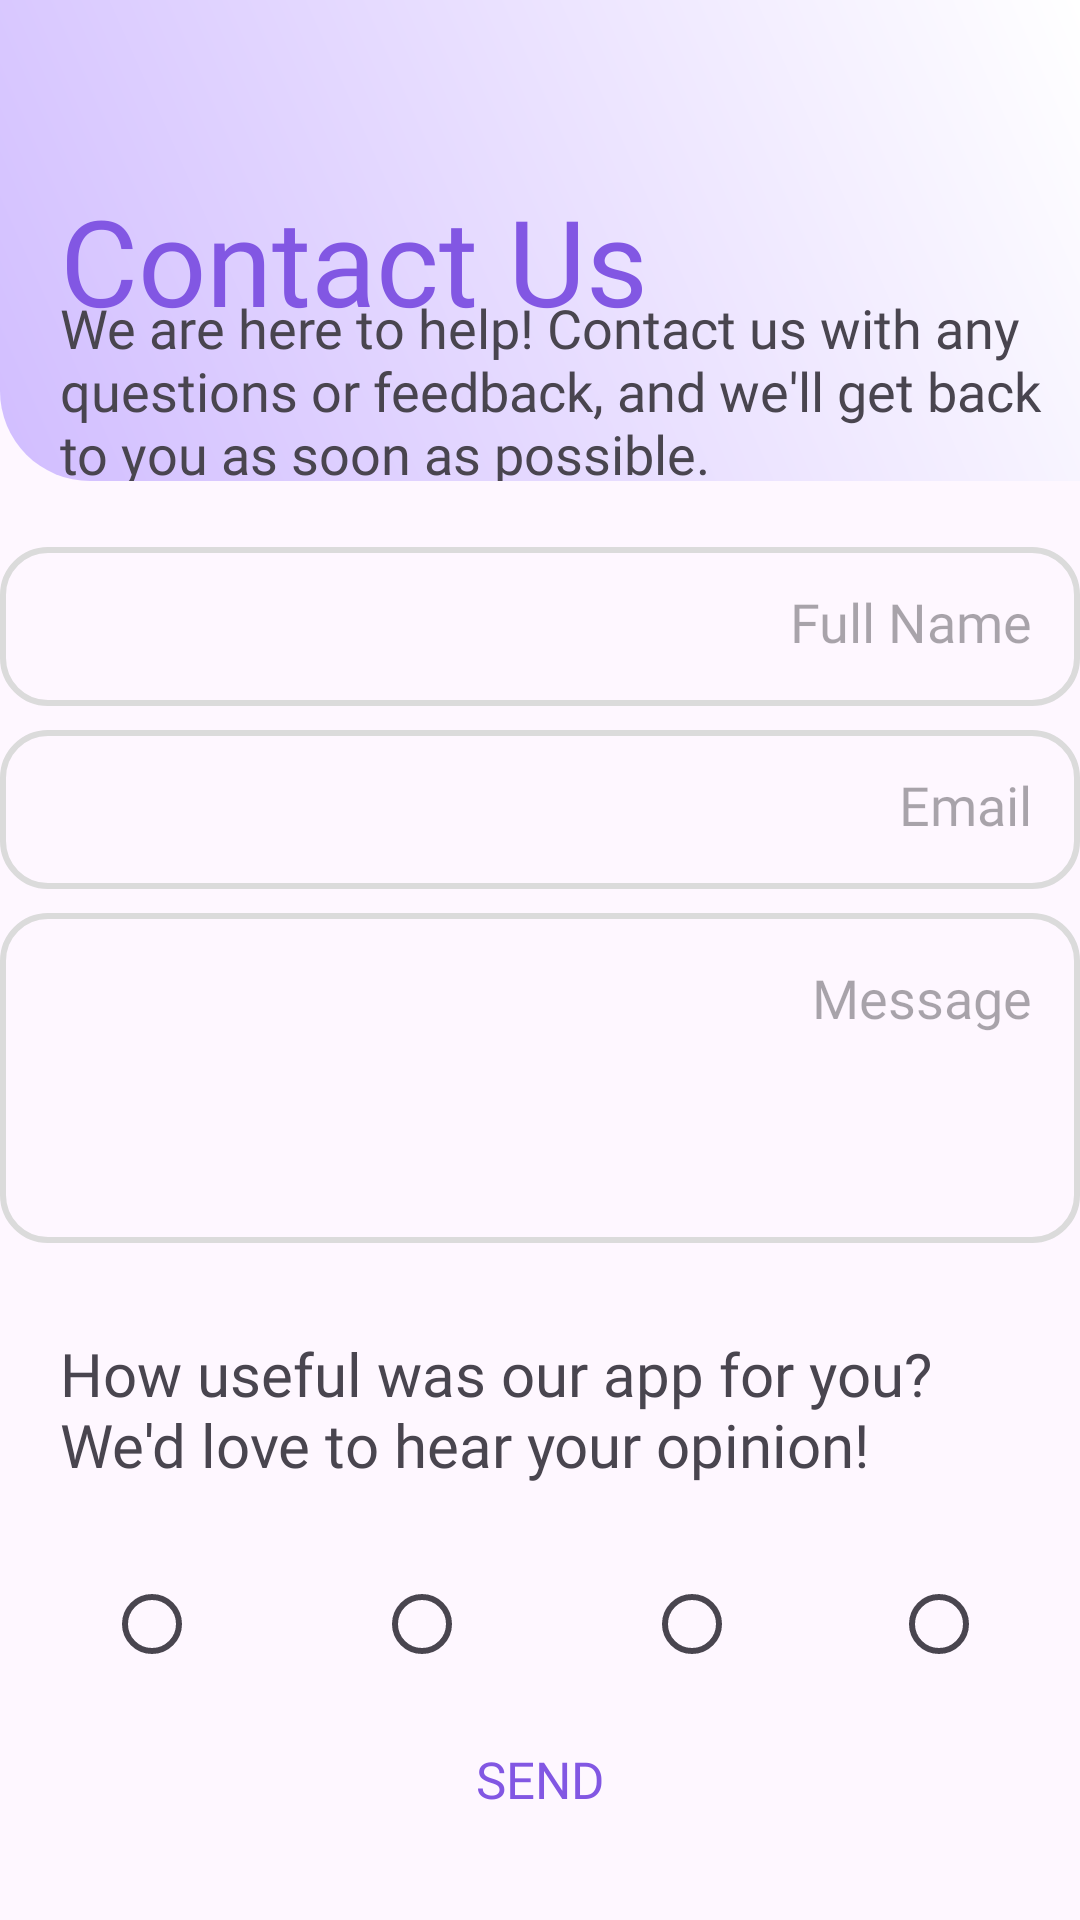

Produce the Android XML layout that renders to this screen, including the resource entries it uses.
<!-- AndroidManifest.xml: application theme Theme.Freud -->
<!-- res/layout/activity_contact_us.xml -->
<?xml version="1.0" encoding="utf-8"?>
<LinearLayout xmlns:android="http://schemas.android.com/apk/res/android"
    xmlns:tools="http://schemas.android.com/tools"
    android:id="@+id/main"
    android:layout_width="match_parent"
    android:layout_height="match_parent"
    android:orientation="vertical"
    android:gravity="center_horizontal"
    tools:context=".Contact_us">

    
    <FrameLayout
        android:layout_width="wrap_content"
        android:layout_height="0dp"
        android:layout_weight="0.28"
        >

        
        <View
            android:id="@+id/avatarBox"
            android:layout_width="match_parent"
            android:layout_height="match_parent"
            android:background="@drawable/rounded_background" />

        

        
        <TextView
            android:layout_width="wrap_content"
            android:layout_height="wrap_content"
            android:layout_marginTop="60dp"
            android:fontFamily="@font/assistantbold"
            android:layout_marginStart="20dp"
            android:text="@string/conectUsH"
            android:textColor="#8257E3"
            android:textSize="40dp" />

        <TextView
            android:layout_width="match_parent"
            android:layout_height="wrap_content"
            android:text="@string/conectUsT"
            android:fontFamily="@font/assistantregular"
            android:textSize="18dp"
            android:layout_gravity="right|center_vertical"
            android:layout_marginStart="20dp"
            android:layout_marginTop="50dp"
            />
    </FrameLayout>

    <LinearLayout
        android:layout_width="match_parent"
        android:layout_height="0dp"
        android:layout_weight="0.67"
        android:layout_marginTop="22dp"
        android:gravity="center_horizontal"
        android:orientation="vertical" >

        <EditText
            android:id="@+id/nameC"
            android:layout_width="360dp"
            android:layout_height="53dp"
            android:hint="@string/fName"
            android:inputType="text"
            android:textSize="18dp"
            android:padding="16dp"
            android:gravity="right"
            android:scrollbars="none"
            android:fontFamily="@font/assistantregular"
            android:background="@drawable/rounded_input_background"
            android:layout_marginBottom="8dp"
            android:layout_gravity="center"/>

        <EditText
            android:id="@+id/emailC"
            android:layout_width="360dp"
            android:layout_height="53dp"
            android:hint="@string/email"
            android:inputType="textEmailAddress"
            android:padding="16dp"
            android:textSize="18dp"
            android:gravity="right"
            android:scrollbars="none"
            android:fontFamily="@font/assistantregular"
            android:background="@drawable/rounded_input_background"
            android:layout_marginBottom="8dp"
            android:layout_gravity="center"/>

        <EditText
            android:id="@+id/messageC"
            android:layout_width="360dp"
            android:layout_height="110dp"
            android:hint="@string/conectUsMT"
            android:inputType="text"
            android:textSize="18dp"
            android:padding="16dp"
            android:gravity="right"
            android:scrollbars="none"
            android:fontFamily="@font/assistantregular"
            android:background="@drawable/rounded_input_background"
            android:layout_marginBottom="30dp"
            android:layout_gravity="center"/>

        <TextView
            android:layout_width="match_parent"
            android:layout_height="wrap_content"
            android:text="@string/conectUsT2"
            android:textSize="20dp"
            android:fontFamily="@font/assistantregular"
            android:layout_gravity="right"
            android:layout_marginLeft="20dp"
            android:layout_marginRight="20dp"
            android:layout_marginBottom="25dp" />

        <LinearLayout
            android:layout_width="match_parent"
            android:layout_height="wrap_content"
            android:orientation="horizontal"
            android:gravity="center"
            android:layout_gravity="center"
            android:weightSum="4"
            android:layout_marginEnd="4dp"
            android:layout_marginStart="4dp"> 

            <RadioGroup
                android:layout_width="match_parent"
                android:layout_height="match_parent"
                android:orientation="horizontal"
                android:gravity="center">

                
                <LinearLayout
                    android:layout_width="0dp"
                    android:layout_height="wrap_content"
                    android:orientation="vertical"
                    android:gravity="center"
                    android:layout_gravity="center"
                    android:layout_weight="1">

                    <RadioButton
                        android:id="@+id/feedback1"
                        android:layout_width="wrap_content"
                        android:layout_height="wrap_content"
                        android:layout_gravity="center"
                        android:gravity="center"
                        android:focusable="true"
                        android:layout_marginStart="10dp"/>

                    <TextView
                        android:layout_width="wrap_content"
                        android:layout_height="wrap_content"
                        android:text="@string/feedback1"
                        android:fontFamily="@font/assistantregular"
                        android:textSize="15dp"
                        android:gravity="center"
                        android:layout_gravity="center"
                        android:layout_marginTop="4dp" />
                </LinearLayout>

                
                <LinearLayout
                    android:layout_width="0dp"
                    android:layout_height="wrap_content"
                    android:orientation="vertical"
                    android:gravity="center"
                    android:layout_gravity="center"
                    android:layout_weight="1"> 

                    <RadioButton
                        android:id="@+id/feedback2"
                        android:layout_width="wrap_content"
                        android:layout_height="wrap_content"
                        android:layout_gravity="center"
                        android:gravity="center"
                        android:focusable="true"
                        android:layout_marginStart="10dp"/>

                    <TextView
                        android:layout_width="wrap_content"
                        android:layout_height="wrap_content"
                        android:text="@string/feedback2"
                        android:fontFamily="@font/assistantregular"
                        android:textSize="15dp"
                        android:gravity="center"
                        android:layout_gravity="center"
                        android:layout_marginTop="4dp"/>
                </LinearLayout>

                
                <LinearLayout
                    android:layout_width="0dp"
                    android:layout_height="wrap_content"
                    android:orientation="vertical"
                    android:gravity="center"
                    android:layout_gravity="center"
                    android:layout_weight="1"> 

                    <RadioButton
                        android:id="@+id/feedback3"
                        android:layout_width="wrap_content"
                        android:layout_height="wrap_content"
                        android:layout_gravity="center"
                        android:gravity="center"
                        android:focusable="true"
                        android:layout_marginStart="10dp"/>

                    <TextView
                        android:layout_width="wrap_content"
                        android:layout_height="wrap_content"
                        android:text="@string/feedback3"
                        android:fontFamily="@font/assistantregular"
                        android:textSize="15dp"
                        android:gravity="center"
                        android:layout_gravity="center"
                        android:layout_marginTop="4dp"/>
                </LinearLayout>

                
                <LinearLayout
                    android:layout_width="0dp"
                    android:layout_height="wrap_content"
                    android:orientation="vertical"
                    android:gravity="center"
                    android:layout_gravity="center"
                    android:layout_weight="1"
                    android:layout_marginStart="-8dp"> 

                    <RadioButton
                        android:id="@+id/feedback4"
                        android:layout_width="wrap_content"
                        android:layout_height="wrap_content"
                        android:layout_gravity="center"
                        android:gravity="center"
                        android:focusable="true"
                        android:layout_marginStart="10dp"/>

                    <TextView
                        android:layout_width="wrap_content"
                        android:layout_height="wrap_content"
                        android:text="@string/feedback4"
                        android:fontFamily="@font/assistantregular"
                        android:textSize="15dp"
                        android:gravity="center"
                        android:layout_gravity="center"
                        android:layout_marginTop="4dp"/>
                </LinearLayout>

            </RadioGroup>

        </LinearLayout>


    </LinearLayout>

    <LinearLayout
        android:layout_width="match_parent"
        android:layout_height="wrap_content"
        android:gravity="center"
        android:layout_marginBottom="20dp">

        <Button
            android:id="@+id/btnSend"
            android:layout_width="360dp"
            android:layout_height="53dp"
            android:text="@string/send"
            android:textColor="#8257E3"
            android:background="?android:attr/selectableItemBackground"
            android:foreground="@drawable/backgroundbtn2"
            android:fontFamily="@font/assistantregular"
            android:textSize="17dp"
            android:focusable="true"
            android:layout_gravity="center" />
    </LinearLayout>


    <FrameLayout
        android:id="@+id/bottomNavFragment"
        android:layout_width="match_parent"
        android:layout_height="wrap_content" />

</LinearLayout>
<!-- resources referenced by this layout -->
<resources>
  <!-- drawable backgroundbtn2: png bitmap (drawable, 13476 bytes) -->
  <!-- drawable rounded_background (drawable) -->
  <shape xmlns:android="http://schemas.android.com/apk/res/android"
      android:shape="rectangle">
  
      
      <gradient
          android:startColor="#D1BDFF"
          android:endColor="#FFFFFF"
          android:angle="45"
      />
  
      
      <corners
          android:topLeftRadius="0dp"
          android:bottomLeftRadius="30dp"
          android:topRightRadius="0dp"
          android:bottomRightRadius="0dp" />
  </shape>
  <!-- drawable rounded_input_background (drawable) -->
  <shape xmlns:android="http://schemas.android.com/apk/res/android"
      android:shape="rectangle">
  
      <solid android:color="#00000000" />
  
      <corners android:radius="15dp" />
  
      <stroke
          android:width="2dp"
          android:color="#DBDBDB" />
  </shape>
  <string name="conectUsH">Contact Us</string>
  <string name="conectUsMT">Message</string>
  <string name="conectUsT">We are here to help! Contact us with any questions or feedback, and we\'ll get back to you as soon as possible.</string>
  <string name="conectUsT2">How useful was our app for you?\nWe\'d love to hear your opinion!</string>
  <string name="email">Email</string>
  <string name="fName">Full Name</string>
  <string name="feedback1">Slightly\nUseful</string>
  <string name="feedback2">Moderately Useful</string>
  <string name="feedback3">Very\nUseful</string>
  <string name="feedback4">Extremely Useful</string>
  <string name="send">Send</string>
  <style name="Theme.Freud" parent="Base.Theme.Freud" />
  <style name="Base.Theme.Freud" parent="Theme.Material3.DayNight.NoActionBar">
          
          
      </style>
</resources>
